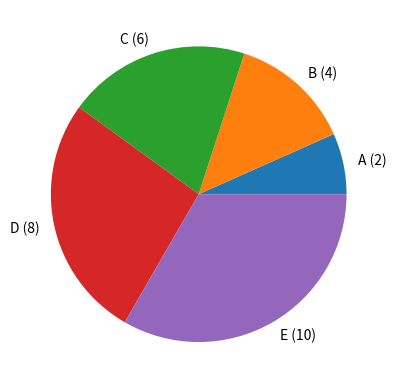

Here is the Python script that generated this plot:
import matplotlib.pyplot as plt

# value1 = int(input('First Value = '))
# value2 = int(input('Second Value = '))
# value3 = int(input('Third Value =  '))
# value4 = int(input('Fourth Value = '))
# value5 = int(input('Fifth Value = '))


# values = [value1, value2, value3, value4, value5]
values = [2, 4, 6, 8, 10]
n = len(values)
base = ord('A')
labels = [ chr(base + x) + " (" + str(values[x]) + ")" for x in range(n)]
print(labels)
plt.pie(values,labels=labels)
plt.show()
